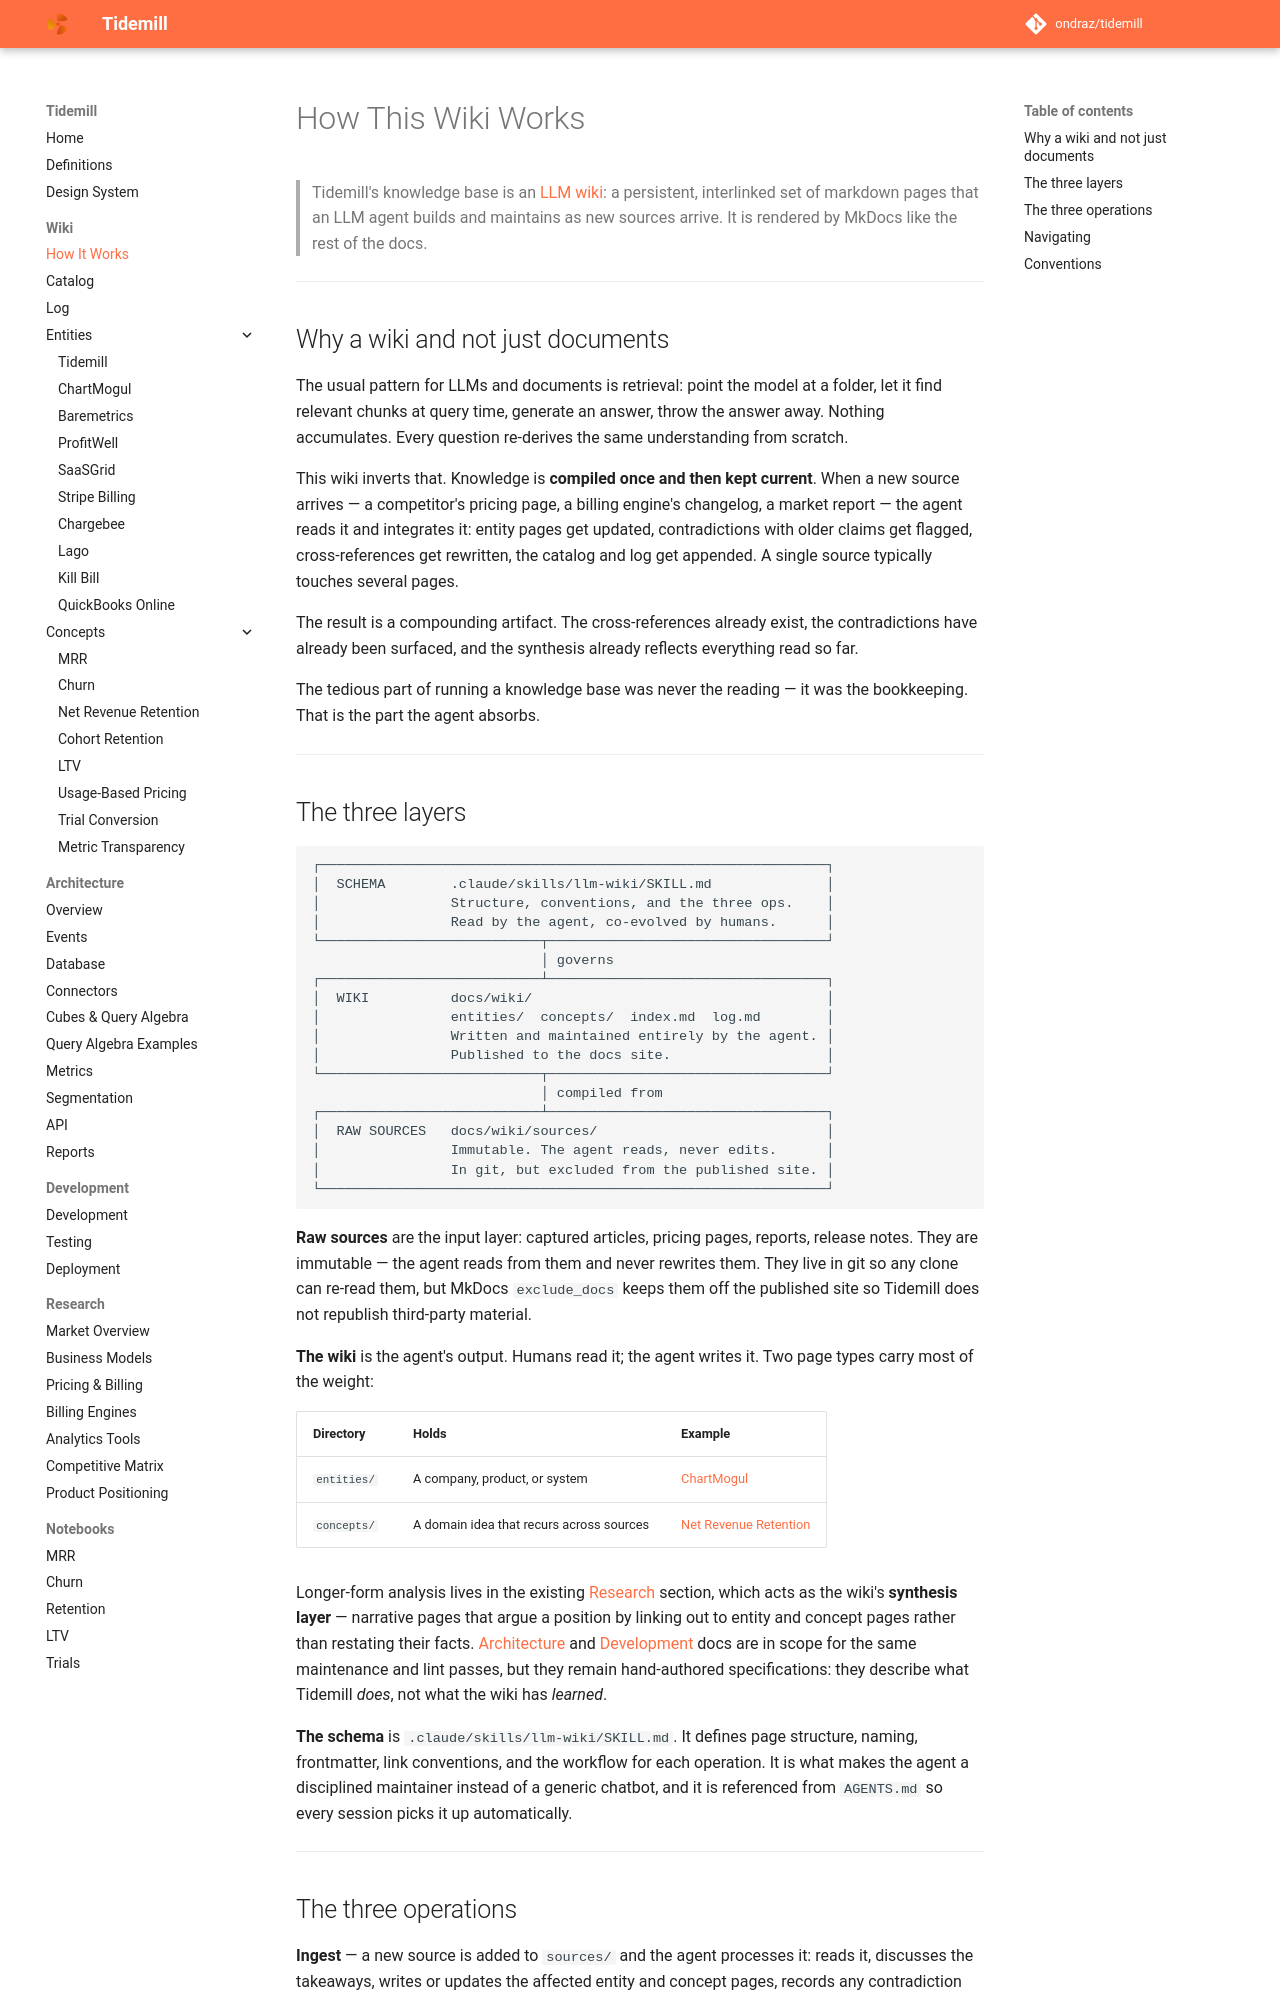

repository: ondraz/tidemill · page: wiki/how-it-works/index.html · generator: mkdocs

---
title: How This Wiki Works
description: The three-layer LLM wiki — raw sources, LLM-maintained pages, and the schema that keeps the maintainer disciplined.
type: meta
updated: 2026-07-23
---

# How This Wiki Works

> Tidemill's knowledge base is an [LLM wiki](https://gist.github.com/karpathy/442a6bf555914893e9891c11519de94f):
> a persistent, interlinked set of markdown pages that an LLM agent builds and
> maintains as new sources arrive. It is rendered by MkDocs like the rest of the docs.

---

## Why a wiki and not just documents

The usual pattern for LLMs and documents is retrieval: point the model at a folder,
let it find relevant chunks at query time, generate an answer, throw the answer away.
Nothing accumulates. Every question re-derives the same understanding from scratch.

This wiki inverts that. Knowledge is **compiled once and then kept current**. When a new
source arrives — a competitor's pricing page, a billing engine's changelog, a market
report — the agent reads it and integrates it: entity pages get updated, contradictions
with older claims get flagged, cross-references get rewritten, the catalog and log get
appended. A single source typically touches several pages.

The result is a compounding artifact. The cross-references already exist, the
contradictions have already been surfaced, and the synthesis already reflects everything
read so far.

The tedious part of running a knowledge base was never the reading — it was the
bookkeeping. That is the part the agent absorbs.

---
